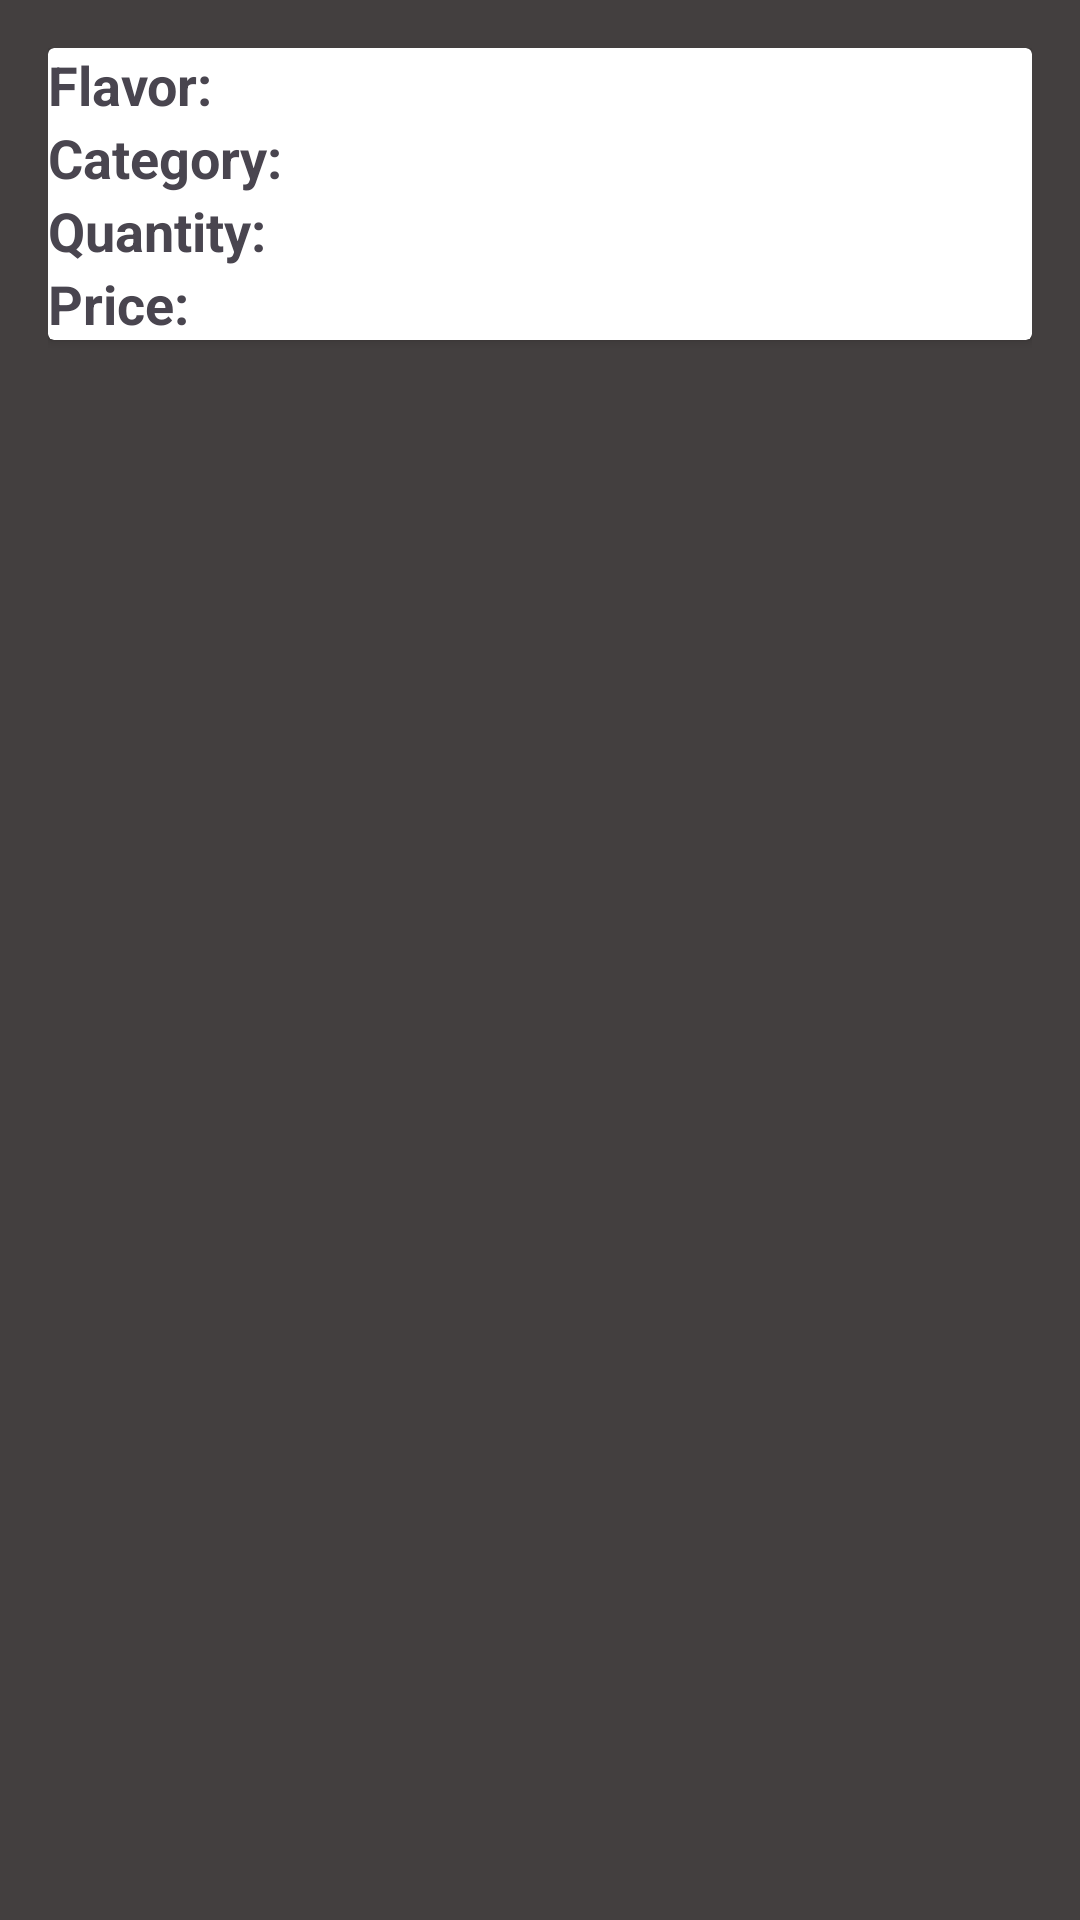

This screen was rendered from an Android layout file. Write that file and the resources it references.
<!-- AndroidManifest.xml: application theme Theme.CakeBake -->
<!-- res/layout/activity_cake_details.xml -->
<?xml version="1.0" encoding="utf-8"?>
<LinearLayout xmlns:android="http://schemas.android.com/apk/res/android"
    xmlns:tools="http://schemas.android.com/tools"
    android:layout_width="match_parent"
    android:layout_height="match_parent"
    android:background="#433F3F"
    android:orientation="vertical"
    android:padding="16dp"
    tools:context=".CakeDetailsActivity">

    <androidx.cardview.widget.CardView
        android:layout_width="match_parent"
        android:layout_height="wrap_content"
        android:layout_marginBottom="16dp"
        android:background="@android:color/white"
        android:elevation="4dp"
        android:padding="16dp">

        <LinearLayout
            android:layout_width="match_parent"
            android:layout_height="wrap_content"
            android:orientation="vertical">

            <TextView
                android:id="@+id/flavorTextView"
                android:layout_width="wrap_content"
                android:layout_height="wrap_content"
                android:text="Flavor: "
                android:textSize="18sp"
                android:textStyle="bold" />

            <TextView
                android:id="@+id/categoryTextView"
                android:layout_width="wrap_content"
                android:layout_height="wrap_content"
                android:text="Category: "
                android:textSize="18sp"
                android:textStyle="bold" />

            <TextView
                android:id="@+id/quantityTextView"
                android:layout_width="wrap_content"
                android:layout_height="wrap_content"
                android:text="Quantity: "
                android:textSize="18sp"
                android:textStyle="bold" />

            <TextView
                android:id="@+id/priceTextView"
                android:layout_width="wrap_content"
                android:layout_height="wrap_content"
                android:text="Price: "
                android:textSize="18sp"
                android:textStyle="bold" />

        </LinearLayout>
    </androidx.cardview.widget.CardView>
</LinearLayout>
<!-- resources referenced by this layout -->
<resources>
  <style name="Theme.CakeBake" parent="Base.Theme.CakeBake" />
  <style name="Base.Theme.CakeBake" parent="Theme.Material3.DayNight.NoActionBar">
          
          
      </style>
</resources>
